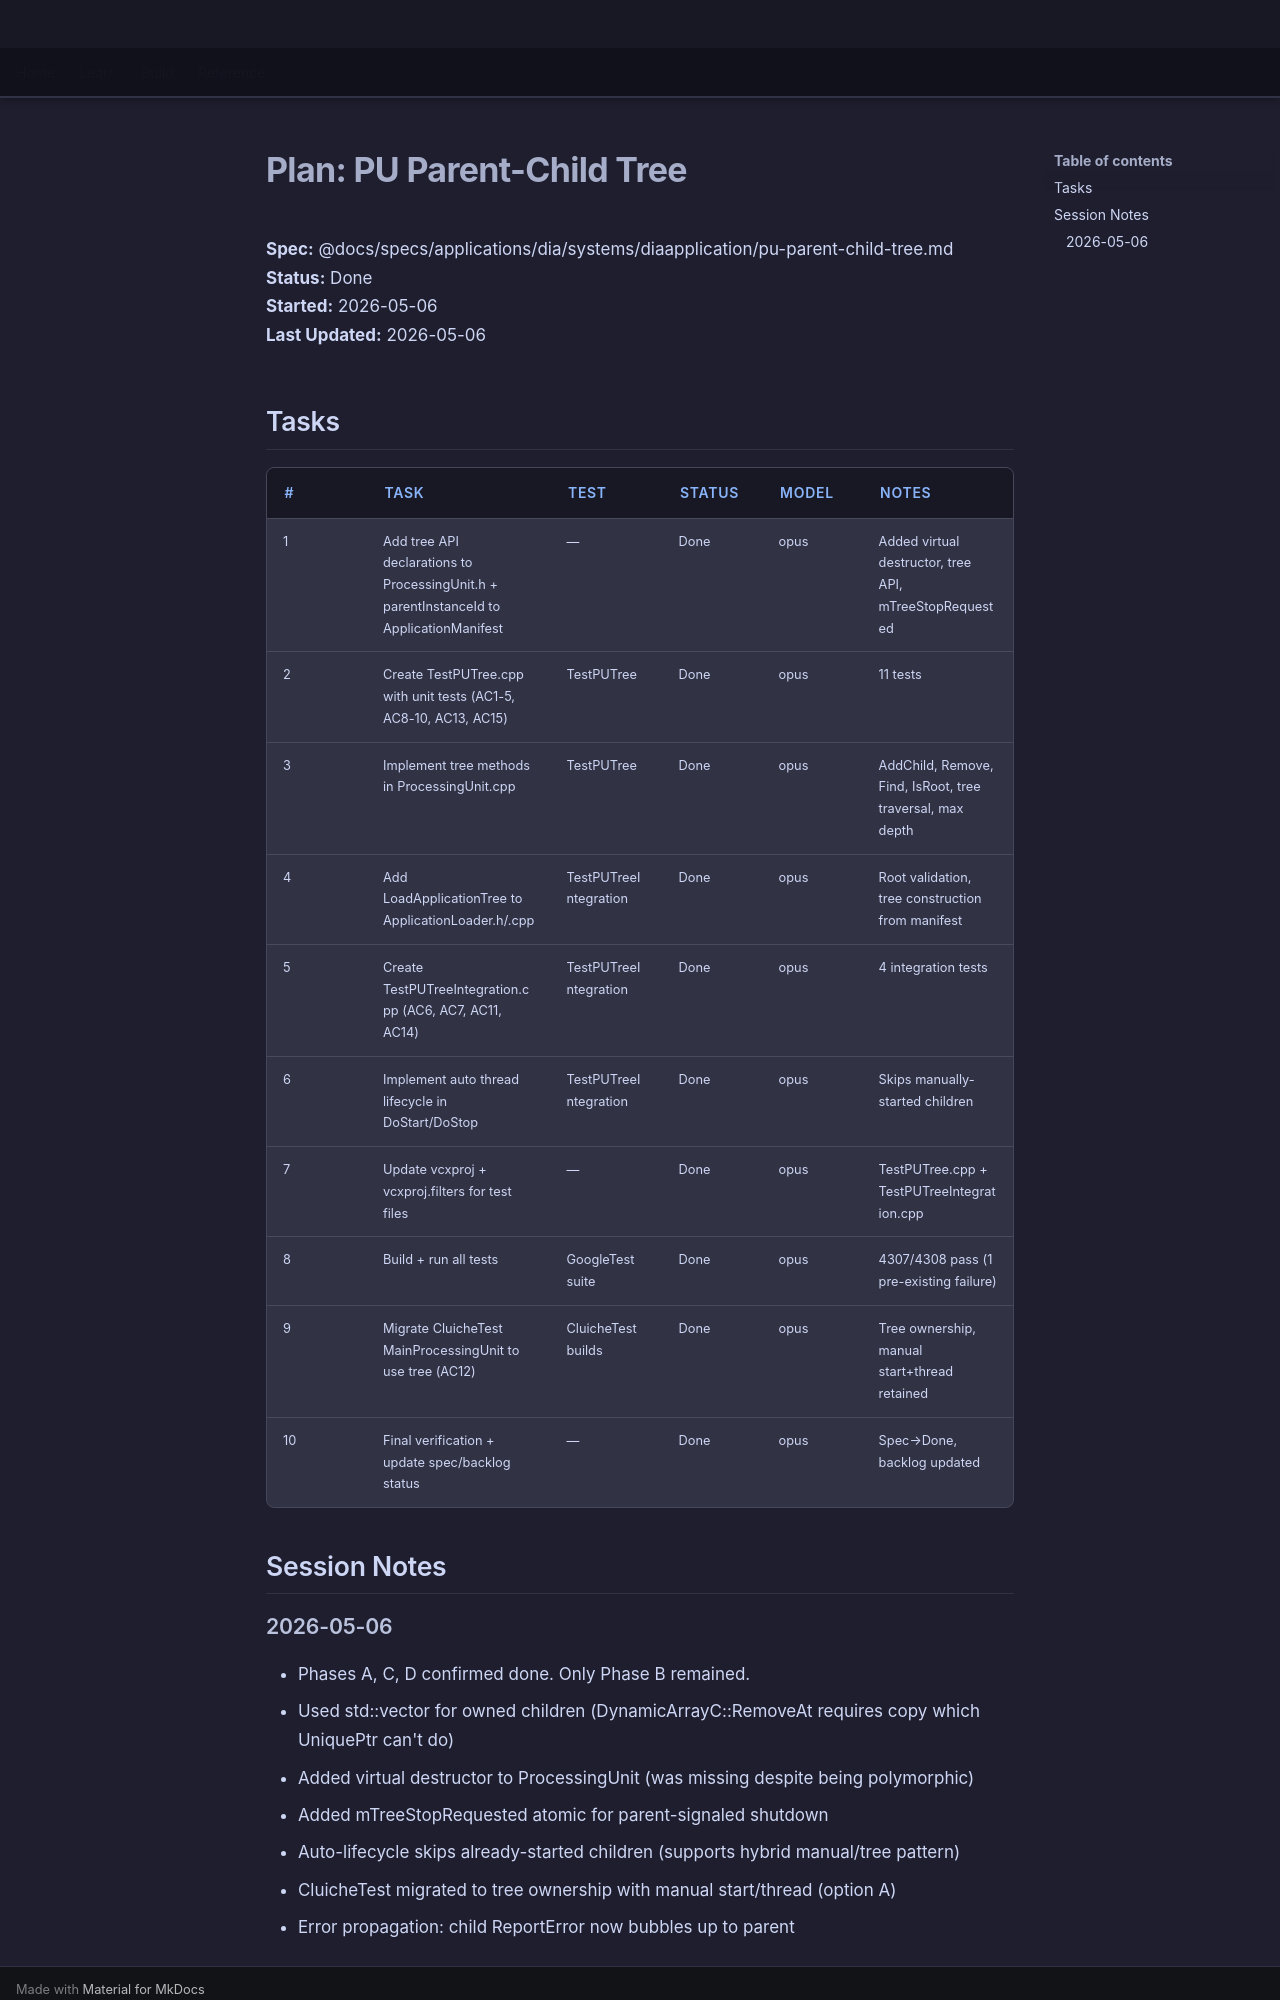

repository: LenihanConor/Cluiche · page: specs/applications/dia/systems/diaapplication/pu-parent-child-tree.plan/index.html · generator: mkdocs

# Plan: PU Parent-Child Tree

**Spec:** @docs/specs/applications/dia/systems/diaapplication/pu-parent-child-tree.md  
**Status:** Done  
**Started:** 2026-05-06  
**Last Updated:** 2026-05-06

## Tasks

| # | Task | Test | Status | Model | Notes |
|---|------|------|--------|-------|-------|
| 1 | Add tree API declarations to ProcessingUnit.h + parentInstanceId to ApplicationManifest | — | Done | opus | Added virtual destructor, tree API, mTreeStopRequested |
| 2 | Create TestPUTree.cpp with unit tests (AC1-5, AC8-10, AC13, AC15) | TestPUTree | Done | opus | 11 tests |
| 3 | Implement tree methods in ProcessingUnit.cpp | TestPUTree | Done | opus | AddChild, Remove, Find, IsRoot, tree traversal, max depth |
| 4 | Add LoadApplicationTree to ApplicationLoader.h/.cpp | TestPUTreeIntegration | Done | opus | Root validation, tree construction from manifest |
| 5 | Create TestPUTreeIntegration.cpp (AC6, AC7, AC11, AC14) | TestPUTreeIntegration | Done | opus | 4 integration tests |
| 6 | Implement auto thread lifecycle in DoStart/DoStop | TestPUTreeIntegration | Done | opus | Skips manually-started children |
| 7 | Update vcxproj + vcxproj.filters for test files | — | Done | opus | TestPUTree.cpp + TestPUTreeIntegration.cpp |
| 8 | Build + run all tests | GoogleTest suite | Done | opus | 4307/4308 pass (1 pre-existing failure) |
| 9 | Migrate CluicheTest MainProcessingUnit to use tree (AC12) | CluicheTest builds | Done | opus | Tree ownership, manual start+thread retained |
| 10 | Final verification + update spec/backlog status | — | Done | opus | Spec→Done, backlog updated |

## Session Notes
